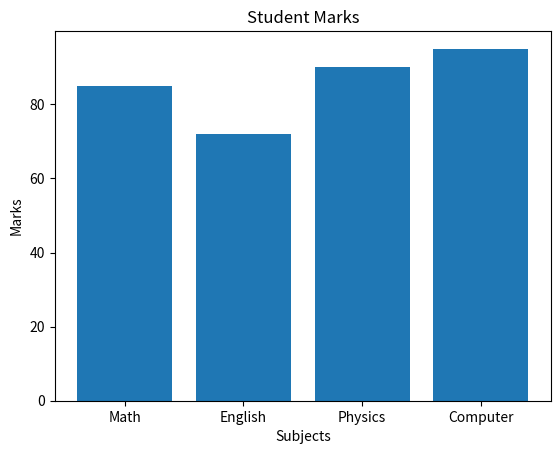
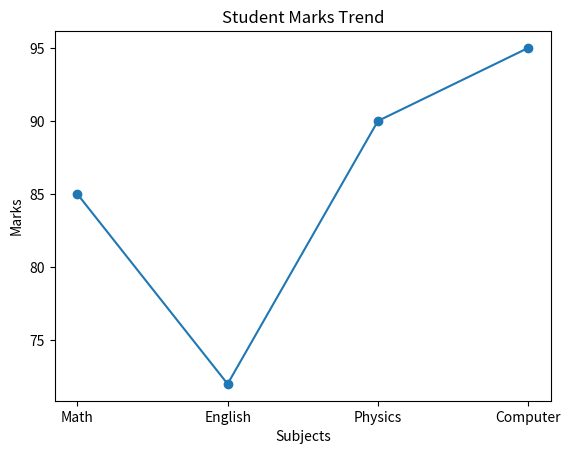
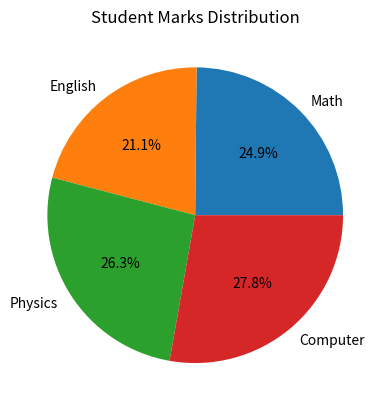

These charts were generated, in order, by the following Python code:
# Push a small script to GitHub with at least 3 meaningful, separate commits
import matplotlib.pyplot as plt
# Sample data
subjects = ["Math", "English", "Physics", "Computer"]
marks = [85, 72, 90, 95]
# Bar chart
plt.bar(subjects, marks)
plt.title("Student Marks")
plt.xlabel("Subjects")
plt.ylabel("Marks")
plt.show()
# Line chart
plt.plot(subjects, marks, marker="o")
plt.title("Student Marks Trend")
plt.xlabel("Subjects")
plt.ylabel("Marks")
plt.show()
# Pie chart
plt.pie(marks, labels=subjects, autopct="%1.1f%%")
plt.title("Student Marks Distribution")
plt.show()
